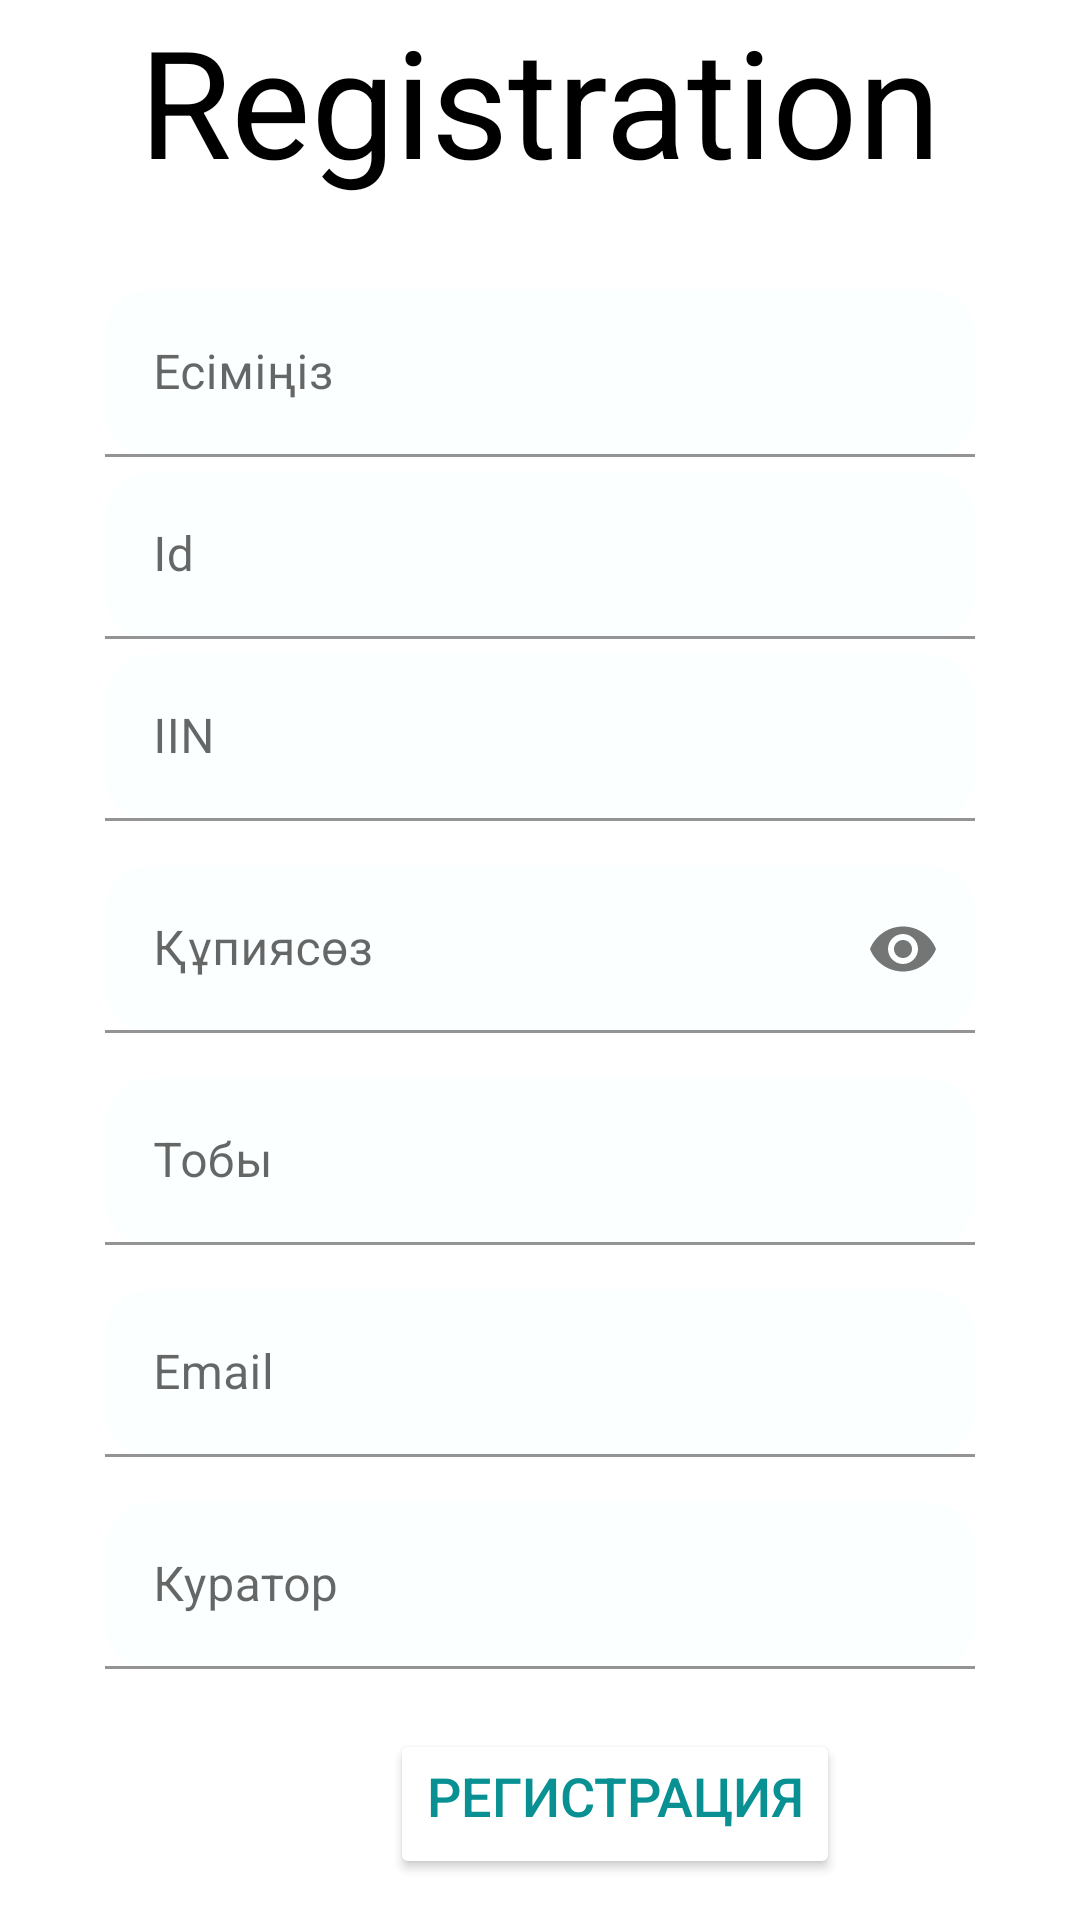

Reconstruct the res/layout file that produces this screen, plus the resources it refers to.
<!-- AndroidManifest.xml: application theme Theme.AdminJihcProject -->
<!-- res/layout/activity_registration_okushy.xml -->
<?xml version="1.0" encoding="utf-8"?>
<LinearLayout xmlns:android="http://schemas.android.com/apk/res/android"
    xmlns:app="http://schemas.android.com/apk/res-auto"
    xmlns:tools="http://schemas.android.com/tools"
    android:layout_width="match_parent"
    android:layout_height="match_parent"

    android:orientation="vertical"
    tools:context=".RegistrationOkushy">


    <TextView

        android:layout_width="match_parent"
        android:layout_height="wrap_content"
        android:textIsSelectable="true"
        android:layout_marginBottom="25dp"
        android:text="Registration"
        android:textAlignment="center"
        android:textColor="@color/black"
        android:textSize="50dp"
        android:gravity="center_horizontal" />


    <LinearLayout
        android:layout_width="match_parent"
        android:layout_height="wrap_content"
        android:layout_marginLeft="35dp"
        android:layout_marginRight="35dp"
        android:orientation="vertical">
        <com.google.android.material.textfield.TextInputLayout

            style="@style/Widget.MaterialComponents.TextInputLayout.FilledBox"
            android:layout_width="match_parent"
            android:layout_height="wrap_content"
            android:layout_marginTop="5dp"
            android:textIsSelectable="true"
            android:hint="Есіміңіз"
            app:boxCornerRadiusTopEnd="15dp"
            app:boxCornerRadiusBottomStart="15dp"
            app:boxCornerRadiusBottomEnd="15dp"
            app:boxCornerRadiusTopStart="15dp"
            >

            <com.google.android.material.textfield.TextInputEditText
                android:id="@+id/nameStudent"
                android:layout_width="match_parent"
                android:layout_height="wrap_content"
                android:backgroundTint="#A4FAFFFF"
                android:inputType="text">

            </com.google.android.material.textfield.TextInputEditText>
        </com.google.android.material.textfield.TextInputLayout>
        <com.google.android.material.textfield.TextInputLayout

            style="@style/Widget.MaterialComponents.TextInputLayout.FilledBox"
            android:layout_width="match_parent"
            android:layout_height="wrap_content"
            android:layout_marginTop="5dp"
            android:hint="Id"
            android:textIsSelectable="true"
            app:boxCornerRadiusTopEnd="15dp"
            app:boxCornerRadiusBottomStart="15dp"
            app:boxCornerRadiusBottomEnd="15dp"
            app:boxCornerRadiusTopStart="15dp"
            >

            <com.google.android.material.textfield.TextInputEditText
                android:id="@+id/idStudent"
                android:layout_width="match_parent"
                android:layout_height="wrap_content"
                android:backgroundTint="#A4FAFFFF"
                android:inputType="number">

            </com.google.android.material.textfield.TextInputEditText>
        </com.google.android.material.textfield.TextInputLayout>>

        <com.google.android.material.textfield.TextInputLayout

            style="@style/Widget.MaterialComponents.TextInputLayout.FilledBox"
            android:layout_width="match_parent"
            android:layout_height="wrap_content"
            android:layout_marginTop="5dp"
            android:textIsSelectable="true"
            android:hint="IIN"
            app:boxCornerRadiusTopEnd="15dp"
            app:boxCornerRadiusBottomStart="15dp"
            app:boxCornerRadiusBottomEnd="15dp"
            app:boxCornerRadiusTopStart="15dp"
            >

            <com.google.android.material.textfield.TextInputEditText
                android:id="@+id/iinStudent"
                android:layout_width="match_parent"
                android:layout_height="wrap_content"
                android:backgroundTint="#A4FAFFFF"
                android:inputType="number">

            </com.google.android.material.textfield.TextInputEditText>
        </com.google.android.material.textfield.TextInputLayout>>


        <com.google.android.material.textfield.TextInputLayout

            style="@style/Widget.MaterialComponents.TextInputLayout.FilledBox"
            android:layout_width="match_parent"
            android:layout_height="wrap_content"
            android:layout_marginTop="15dp"
            android:hint="Құпиясөз"
            app:passwordToggleEnabled="true"
            android:textIsSelectable="true"
            app:boxCornerRadiusTopEnd="15dp"
            app:boxCornerRadiusBottomStart="15dp"
            app:boxCornerRadiusBottomEnd="15dp"
            app:boxCornerRadiusTopStart="15dp"

            >

            <com.google.android.material.textfield.TextInputEditText
                android:id="@+id/passwordStudent"
                android:layout_width="match_parent"
                android:layout_height="wrap_content"
                android:backgroundTint="#A4FAFFFF"
                android:inputType="textPassword">

            </com.google.android.material.textfield.TextInputEditText>
        </com.google.android.material.textfield.TextInputLayout>
        <com.google.android.material.textfield.TextInputLayout

            style="@style/Widget.MaterialComponents.TextInputLayout.FilledBox"
            android:layout_width="match_parent"
            android:layout_height="wrap_content"
            android:layout_marginTop="15dp"
            android:hint="Тобы"
            android:textIsSelectable="true"
            app:boxCornerRadiusTopEnd="15dp"
            app:boxCornerRadiusBottomStart="15dp"
            app:boxCornerRadiusBottomEnd="15dp"
            app:boxCornerRadiusTopStart="15dp"
            >

            <com.google.android.material.textfield.TextInputEditText
                android:id="@+id/groupStudent"
                android:layout_width="match_parent"
                android:layout_height="wrap_content"
                android:backgroundTint="#A4FAFFFF"
                android:inputType="text"
                >

            </com.google.android.material.textfield.TextInputEditText>
        </com.google.android.material.textfield.TextInputLayout>
        <com.google.android.material.textfield.TextInputLayout

            style="@style/Widget.MaterialComponents.TextInputLayout.FilledBox"
            android:layout_width="match_parent"
            android:layout_height="wrap_content"
            android:layout_marginTop="15dp"
            android:hint="Email"
            app:boxCornerRadiusTopEnd="15dp"
            android:textIsSelectable="true"
            app:boxCornerRadiusBottomStart="15dp"
            app:boxCornerRadiusBottomEnd="15dp"
            app:boxCornerRadiusTopStart="15dp"
            >

            <com.google.android.material.textfield.TextInputEditText
                android:id="@+id/emailStudent"
                android:layout_width="match_parent"
                android:layout_height="wrap_content"
                android:backgroundTint="#A4FAFFFF"
                android:inputType="textEmailAddress">

            </com.google.android.material.textfield.TextInputEditText>
        </com.google.android.material.textfield.TextInputLayout>
        <com.google.android.material.textfield.TextInputLayout

            style="@style/Widget.MaterialComponents.TextInputLayout.FilledBox"
            android:layout_width="match_parent"
            android:layout_height="wrap_content"
            android:layout_marginTop="15dp"
            android:hint="Куратор"
            android:textIsSelectable="true"
            app:boxCornerRadiusTopEnd="15dp"
            app:boxCornerRadiusBottomStart="15dp"
            app:boxCornerRadiusBottomEnd="15dp"
            app:boxCornerRadiusTopStart="15dp"
            >

            <com.google.android.material.textfield.TextInputEditText
                android:id="@+id/kurator"
                android:layout_width="match_parent"
                android:layout_height="wrap_content"
                android:backgroundTint="#A4FAFFFF"
                android:inputType="text">

            </com.google.android.material.textfield.TextInputEditText>
        </com.google.android.material.textfield.TextInputLayout>
    </LinearLayout>

    <Button
        android:id="@+id/registr"
        android:layout_width="150dp"
        android:layout_height="50dp"
        android:layout_marginLeft="130dp"
        android:layout_marginTop="20dp"
        android:backgroundTint="#FFFFFF"
        android:text="Регистрация"
        android:textAlignment="center"
        android:textColor="#089092"
        android:textSize="18dp"
        app:cornerRadius="20dp"
        android:gravity="center_horizontal" />



</LinearLayout>
<!-- resources referenced by this layout -->
<resources>
  <style name="Theme.AdminJihcProject" parent="Theme.MaterialComponents.DayNight.DarkActionBar">
          
          <item name="colorPrimary">@color/purple_500</item>
          <item name="colorPrimaryVariant">@color/purple_700</item>
          <item name="colorOnPrimary">@color/white</item>
          
          <item name="colorSecondary">@color/teal_200</item>
          <item name="colorSecondaryVariant">@color/teal_700</item>
          <item name="colorOnSecondary">@color/black</item>
          
          <item name="android:statusBarColor" tools:targetApi="l">?attr/colorPrimaryVariant</item>
          
      </style>
  <!-- not gathered from this repository: default colours our renderer supplied (Android Studio template values) -->
  <color name="purple_500">#FF6200EE</color>
  <color name="purple_700">#FF3700B3</color>
  <color name="teal_200">#FF03DAC5</color>
  <color name="teal_700">#FF018786</color>
  <color name="black">#FF000000</color>
  <color name="white">#FFFFFFFF</color>
</resources>
